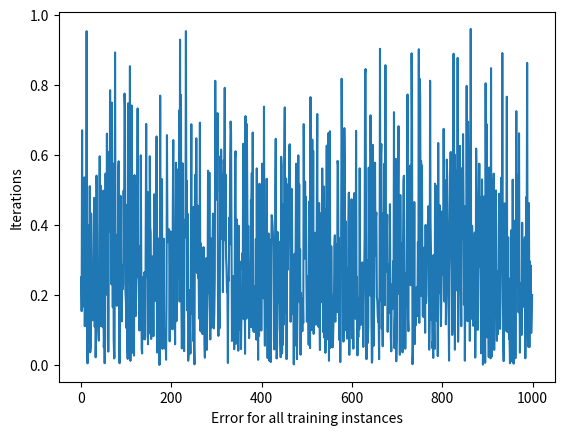

Source code (Python):
import random as r
import numpy as np
import matplotlib.pyplot as plt

r.seed(10)

def getRandomVector(size):
    return [r.random() for _ in range(size)]

def getRandomMatrice(width, height):
    return [getRandomVector(width) for _ in range(height)]

def getSumResult(inputMat):
    matResult = []
    for x in inputMat:
        matResult.append(sum(x))
    return matResult
class Neuron():
    def __init__(self):
        self.w1 = 0.5
        self.w2 = 0.5

    def activation(self,input):
        return input

    # prend entrÃ©es, qui peuvent etre une photo de chat
    def forward(self,inp):
        return self.activation(self.w1*inp[0] + self.w2*inp[1])
    
    def getSumInput(self, inp):
        return self.activation(inp[0] + inp[1])

    def getLoss(self, exp, res):
        """Calculate the loss with expected result and effective result"""
        return (exp - res)**2

    # nouveau poids
    def getGradient(self, inp, exp, res, lrate):
        return inp*(2.0*(exp-res))*lrate
    
    def backPropagate(self, grad):
        # met a jour les poids du neurone avec les deltas (grad)
        self.w1 -= grad[0]
        self.w2 -= grad[1]


myneuron = Neuron()
moninput = [3,4]
gradients = []
lrate = 0.00001
result = myneuron.forward(moninput)
expected = myneuron.getSumInput(moninput)
loss = myneuron.getLoss(expected, result)
errors = []
for j in range(1000):
    moninput = getRandomVector(2)
    result = myneuron.forward(moninput)
    expected = myneuron.getSumInput(moninput)
    for i in moninput:
        gradients.append(myneuron.getGradient(i, expected, result, lrate))
    print(f"{gradients}")
    error = myneuron.getLoss(expected, result)
    errors.append(error)
    print(f"{error}")
    myneuron.backPropagate(gradients)
    gradients = []

print(myneuron.forward([1,1]))
plt.plot(errors)
plt.xlabel("Error for all training instances")
plt.ylabel("Iterations")
plt.savefig("cumulative_error.png")
